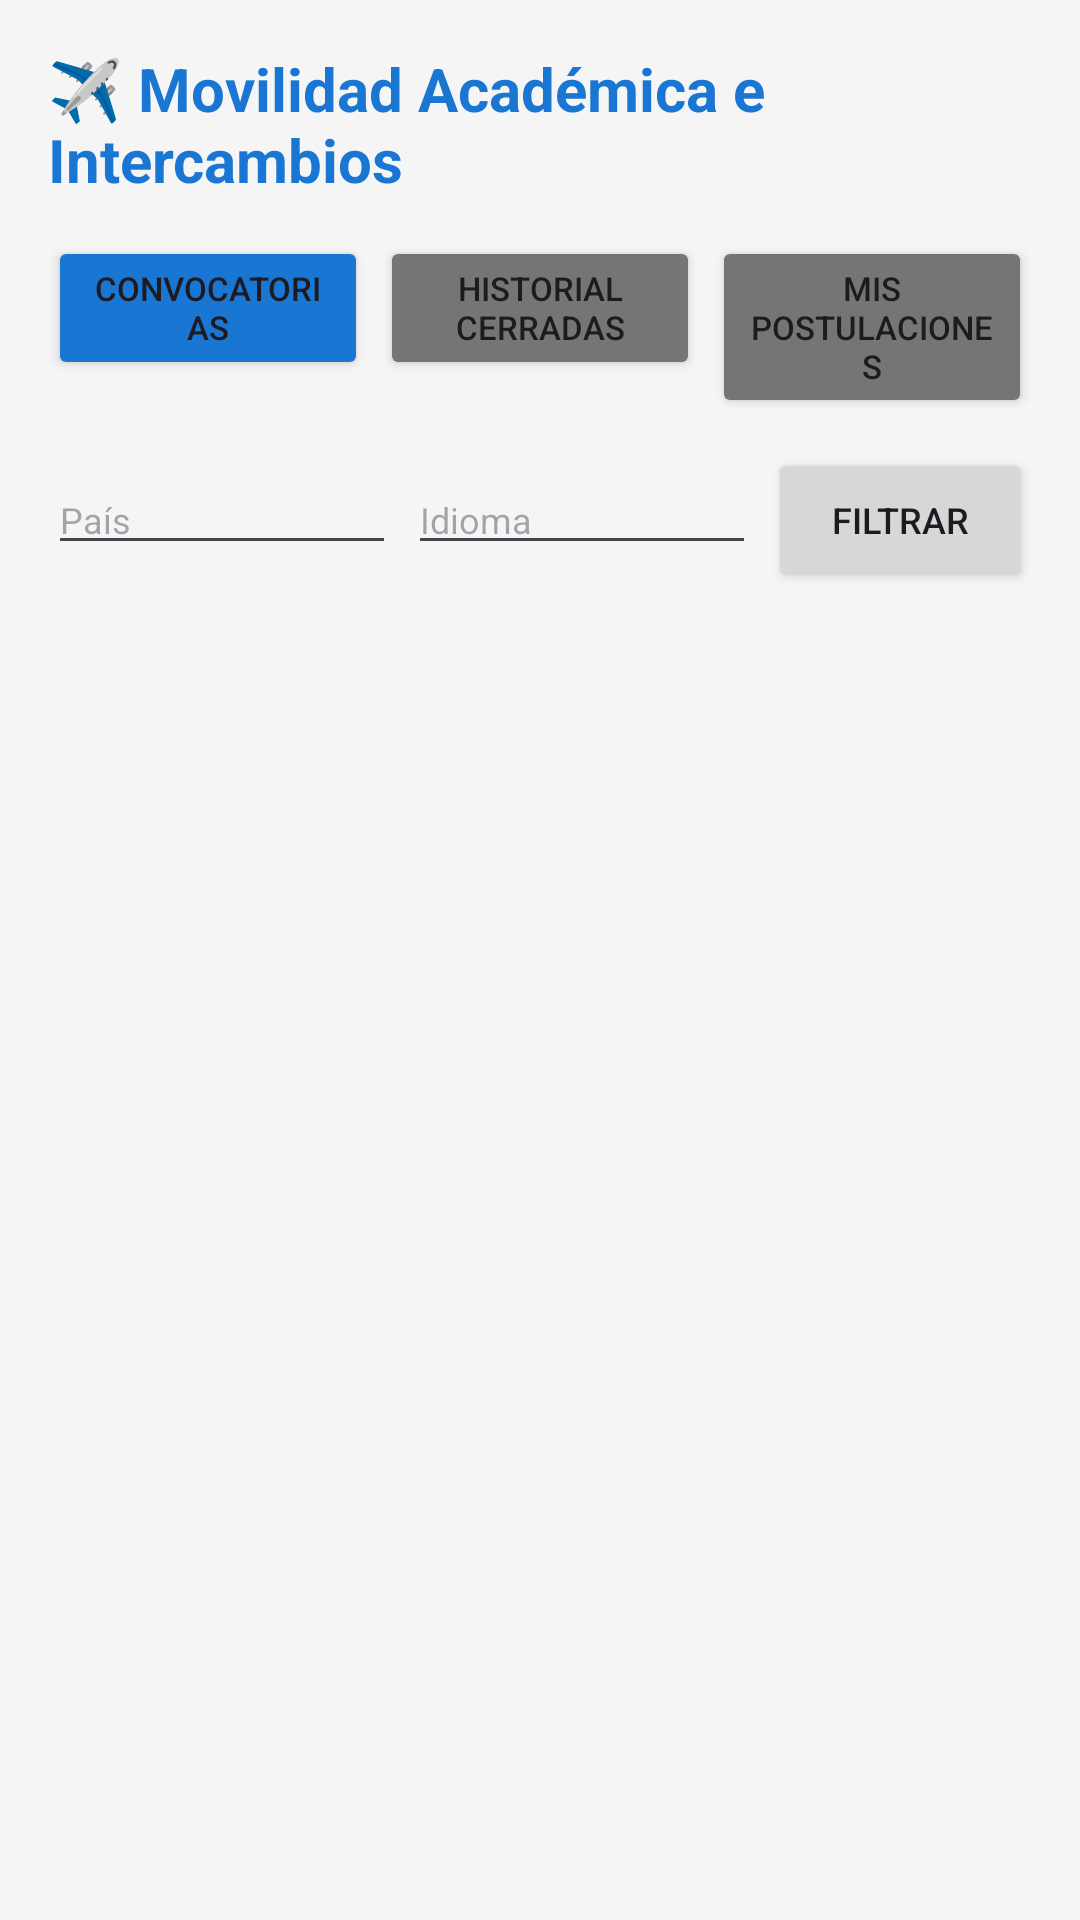

The Android layout XML behind this screen, and the referenced resources:
<!-- AndroidManifest.xml: application theme Theme.IntercambioAcademicoUPC -->
<!-- res/layout/activity_movilidad.xml -->
<?xml version="1.0" encoding="utf-8"?>
<LinearLayout xmlns:android="http://schemas.android.com/apk/res/android"
    android:layout_width="match_parent"
    android:layout_height="match_parent"
    android:orientation="vertical"
    android:padding="16dp"
    android:background="#F5F5F5">

    <TextView
        android:id="@+id/tvTituloMovilidad"
        android:layout_width="wrap_content"
        android:layout_height="wrap_content"
        android:text="✈️ Movilidad Académica e Intercambios"
        android:textSize="20sp"
        android:textStyle="bold"
        android:textColor="#1976D2"
        android:layout_marginBottom="12dp"/>

    
    <LinearLayout
        android:layout_width="match_parent"
        android:layout_height="wrap_content"
        android:orientation="horizontal"
        android:layout_marginBottom="10dp">

        <Button
            android:id="@+id/btnTabConvocatorias"
            android:layout_width="0dp"
            android:layout_height="wrap_content"
            android:layout_weight="1"
            android:text="Convocatorias"
            android:backgroundTint="#1976D2"
            android:textSize="11sp"
            android:layout_marginEnd="2dp"/>

        <Button
            android:id="@+id/btnTabHistorial"
            android:layout_width="0dp"
            android:layout_height="wrap_content"
            android:layout_weight="1"
            android:text="Historial Cerradas"
            android:backgroundTint="#757575"
            android:textSize="11sp"
            android:layout_marginHorizontal="2dp"/>

        <Button
            android:id="@+id/btnTabMisPostulaciones"
            android:layout_width="0dp"
            android:layout_height="wrap_content"
            android:layout_weight="1"
            android:text="Mis Postulaciones"
            android:backgroundTint="#757575"
            android:textSize="11sp"
            android:layout_marginStart="2dp"/>
    </LinearLayout>

    
    <LinearLayout
        android:id="@+id/layoutFiltrosMovilidad"
        android:layout_width="match_parent"
        android:layout_height="wrap_content"
        android:orientation="horizontal"
        android:layout_marginBottom="10dp">

        <EditText
            android:id="@+id/etFiltroPais"
            android:layout_width="0dp"
            android:layout_weight="1"
            android:layout_height="wrap_content"
            android:hint="País"
            android:textSize="12sp"
            android:layout_marginEnd="4dp"/>

        <EditText
            android:id="@+id/etFiltroIdioma"
            android:layout_width="0dp"
            android:layout_weight="1"
            android:layout_height="wrap_content"
            android:hint="Idioma"
            android:textSize="12sp"
            android:layout_marginEnd="4dp"/>

        <Button
            android:id="@+id/btnFiltrarConvocatorias"
            android:layout_width="wrap_content"
            android:layout_height="wrap_content"
            android:text="Filtrar"
            android:textSize="12sp"/>
    </LinearLayout>

    
    <Button
        android:id="@+id/btnCrearConvocatoriaAdmin"
        android:layout_width="match_parent"
        android:layout_height="wrap_content"
        android:text="+ Crear Nueva Convocatoria (Admin)"
        android:layout_marginBottom="12dp"
        android:visibility="gone"/>

    <androidx.recyclerview.widget.RecyclerView
        android:id="@+id/recyclerMovilidad"
        android:layout_width="match_parent"
        android:layout_height="match_parent" />

</LinearLayout>
<!-- resources referenced by this layout -->
<resources>
  <style name="Theme.IntercambioAcademicoUPC" parent="Base.Theme.IntercambioAcademicoUPC" />
  <style name="Base.Theme.IntercambioAcademicoUPC" parent="Theme.Material3.DayNight.NoActionBar">
          
          
      </style>
</resources>
